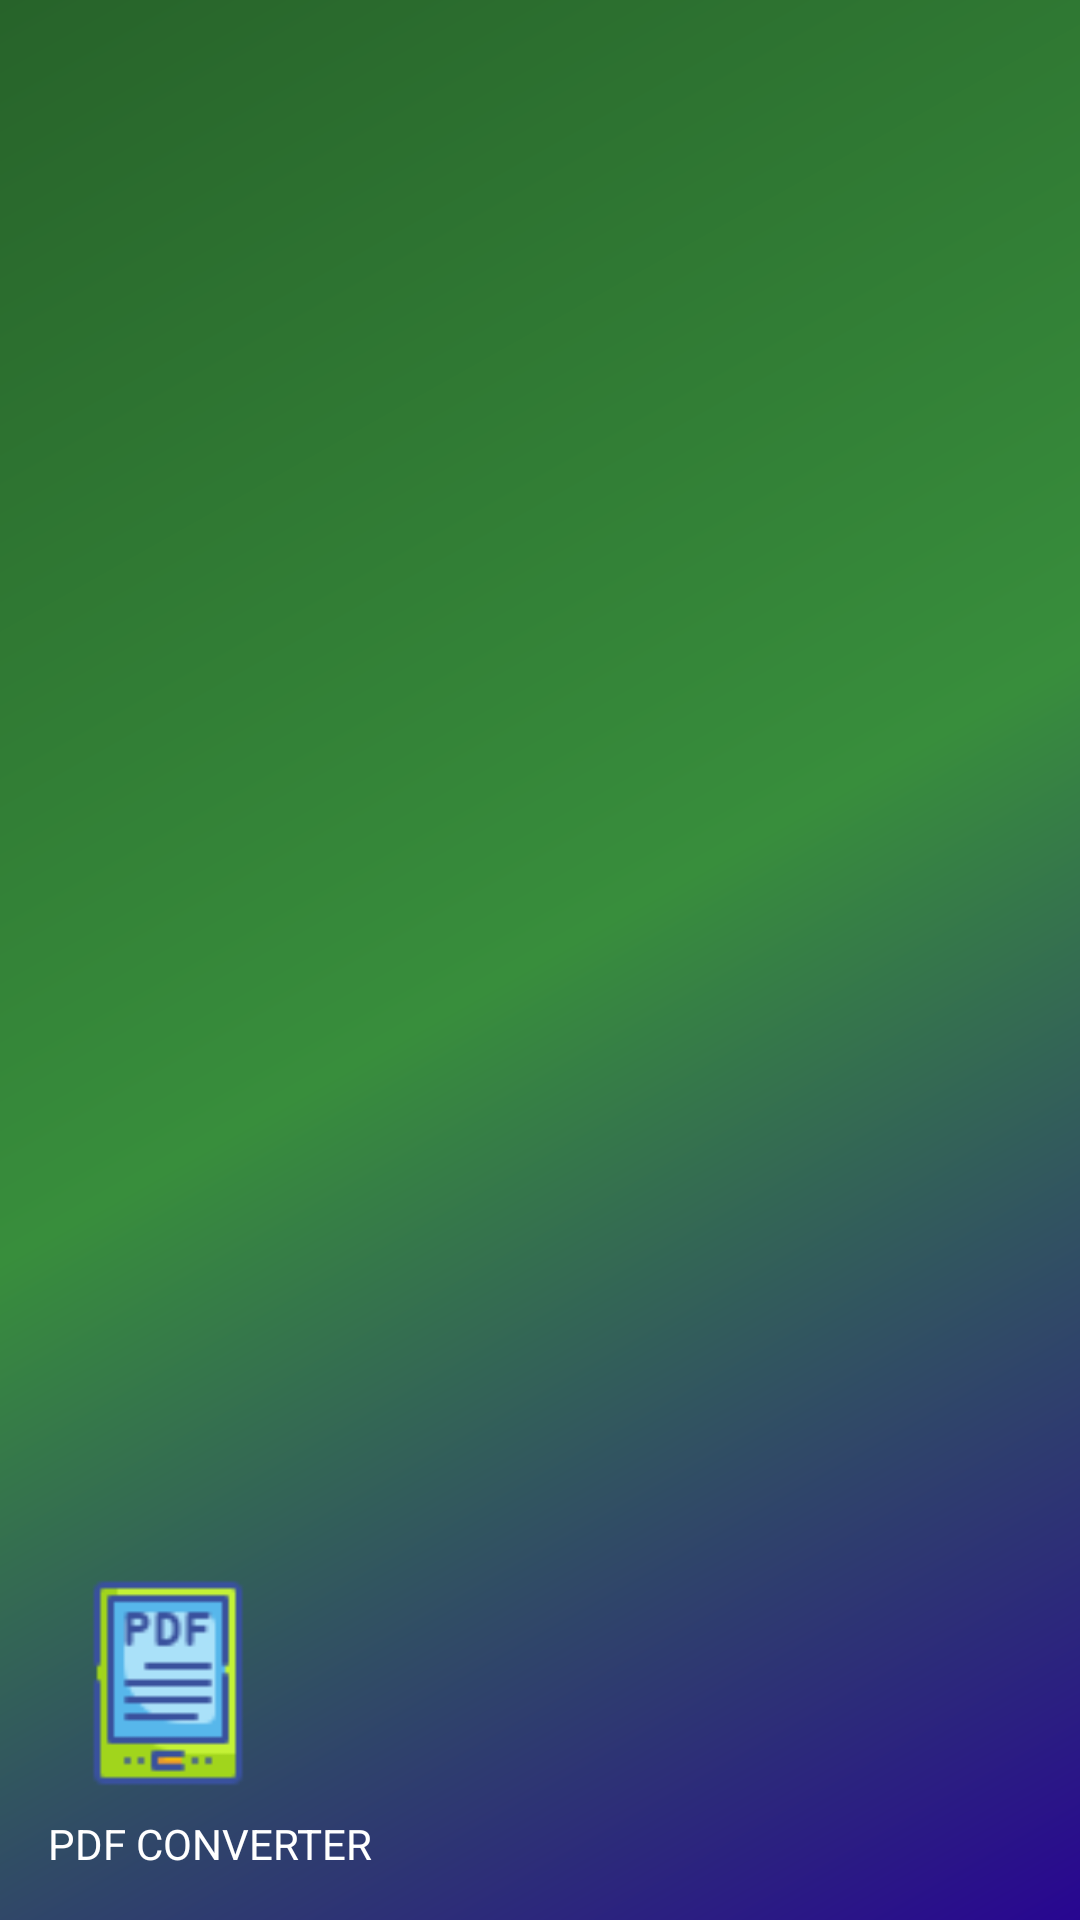

This screen was rendered from an Android layout file. Write that file and the resources it references.
<!-- AndroidManifest.xml: application theme Theme.AndriodPDF -->
<!-- res/layout/nav_header_main.xml -->
<?xml version="1.0" encoding="utf-8"?>
<LinearLayout xmlns:android="http://schemas.android.com/apk/res/android"
    android:layout_width="match_parent"
    android:layout_height="@dimen/nav_header_height"
    xmlns:app="http://schemas.android.com/apk/res-auto"
    android:background="@drawable/side_nav_bar"
    android:gravity="bottom"
    android:orientation="vertical"
    android:paddingLeft="@dimen/activity_horizontal_margin"
    android:paddingTop="@dimen/activity_vertical_margin"
    android:paddingRight="@dimen/activity_horizontal_margin"
    android:paddingBottom="@dimen/activity_vertical_margin"
    android:theme="@style/ThemeOverlay.AppCompat.Dark">

    <ImageView
        android:id="@+id/imageView"
        android:layout_width="80dp"
        android:layout_height="80dp"
        android:contentDescription="@string/nav_header_desc"
        android:paddingTop="@dimen/nav_header_vertical_spacing"
        app:srcCompat="@drawable/iconspdfconvetr02" />

    <TextView
        android:layout_width="match_parent"
        android:layout_height="wrap_content"
        android:paddingTop="@dimen/nav_header_vertical_spacing"
        android:text="PDF CONVERTER"
        android:textAppearance="@style/TextAppearance.AppCompat.Body1" />

</LinearLayout>
<!-- resources referenced by this layout -->
<resources>
  <dimen name="activity_horizontal_margin">16dp</dimen>
  <dimen name="activity_vertical_margin">16dp</dimen>
  <dimen name="nav_header_height">176dp</dimen>
  <dimen name="nav_header_vertical_spacing">8dp</dimen>
  <!-- drawable iconspdfconvetr02: png bitmap (drawable, 1034 bytes) -->
  <!-- drawable side_nav_bar (drawable) -->
  <shape xmlns:android="http://schemas.android.com/apk/res/android"
      android:shape="rectangle">
      <gradient
          android:angle="135"
          android:centerColor="#388E3C"
          android:endColor="#27632A"
          android:startColor="#280691"
          android:type="linear" />
  </shape>
  <string name="nav_header_desc">Navigation header</string>
  <style name="Theme.AndriodPDF" parent="Theme.MaterialComponents.DayNight.NoActionBar">
          <item name="android:itemTextAppearance">@style/menuItem</item>
          
          <item name="colorPrimary">@color/purple_500</item>
          <item name="colorPrimaryVariant">@color/purple_700</item>
          <item name="colorOnPrimary">@color/white</item>
          
          <item name="colorSecondary">@color/teal_200</item>
          <item name="colorSecondaryVariant">@color/teal_700</item>
          <item name="colorOnSecondary">@color/black</item>
          
          <item name="android:statusBarColor">?attr/colorPrimaryVariant</item>
          
  
      </style>
  <style name="menuItem" parent="@android:style/TextAppearance.Widget.IconMenu.Item">
          <item name="android:textColor">@color/black</item>
      </style>
  <color name="purple_500">#FF6200EE</color>
  <color name="purple_700">#FF3700B3</color>
  <color name="white">#FFFFFFFF</color>
  <color name="teal_200">#FF03DAC5</color>
  <color name="teal_700">#FF018786</color>
  <color name="black">#FF000000</color>
</resources>
